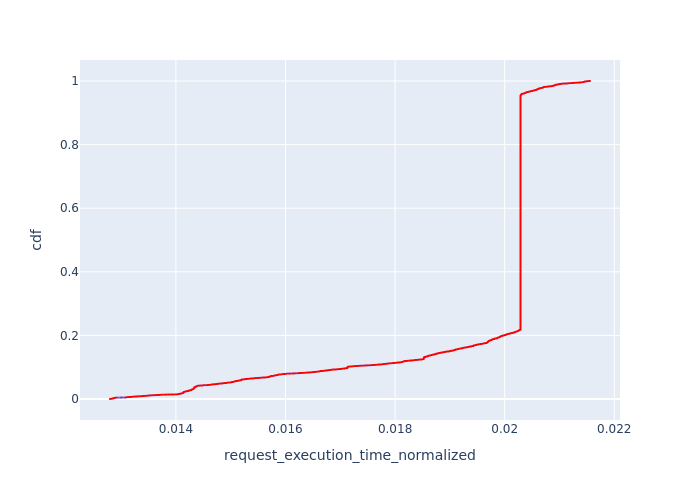

The file beside this chart, header and first rows:
, Request Id, request_execution_time_normalized, cdf
843, 898, 0.0128, 9.441979038806533e-05
844, 899, 0.0128, 0.0001888
845, 900, 0.0128, 0.0002833
846, 901, 0.0128, 0.0003777
841, 896, 0.0128, 0.0004721
842, 897, 0.0128, 0.0005665
838, 893, 0.01283, 0.0006609
839, 894, 0.01283, 0.0007554
840, 895, 0.01283, 0.0008498
848, 904, 0.01283, 0.0009442
847, 903, 0.01283, 0.001039
860, 916, 0.01284, 0.001133
861, 917, 0.01284, 0.001227
859, 915, 0.01284, 0.001322
849, 905, 0.01284, 0.001416
850, 906, 0.01284, 0.001511
837, 892, 0.01284, 0.001605
851, 907, 0.01285, 0.0017
852, 908, 0.01285, 0.001794
853, 909, 0.01285, 0.001888
854, 910, 0.01285, 0.001983
855, 911, 0.01285, 0.002077
856, 912, 0.01285, 0.002172
857, 913, 0.01285, 0.002266
858, 914, 0.01285, 0.00236
862, 918, 0.01286, 0.002455
863, 919, 0.01286, 0.002549
864, 920, 0.01287, 0.002644
865, 921, 0.01287, 0.002738
866, 922, 0.01288, 0.002833
836, 891, 0.01288, 0.002927
835, 890, 0.01288, 0.003021
834, 889, 0.01288, 0.003116
833, 888, 0.01288, 0.00321
832, 887, 0.01288, 0.003305
831, 886, 0.01288, 0.003399
830, 885, 0.01288, 0.003494
867, 923, 0.01288, 0.003588
868, 924, 0.01288, 0.003682
828, 883, 0.01289, 0.003777
869, 925, 0.01289, 0.003871
827, 882, 0.01289, 0.003966
870, 926, 0.01289, 0.00406
829, 884, 0.01289, 0.004154
871, 927, 0.0129, 0.004249
826, 881, 0.01291, 0.004343
872, 928, 0.01292, 0.004438
873, 930, 0.013, 0.004532
874, 931, 0.01301, 0.004627
875, 932, 0.01301, 0.004721
1675, 1721, 0.01307, 0.004815
1673, 1719, 0.01308, 0.00491
825, 880, 0.01308, 0.005004
1674, 1720, 0.01308, 0.005099
1672, 1718, 0.01308, 0.005193
1676, 1722, 0.01308, 0.005288
824, 879, 0.01309, 0.005382
1671, 1717, 0.01309, 0.005476
823, 878, 0.0131, 0.005571
1670, 1716, 0.0131, 0.005665
... 10,531 more rows
